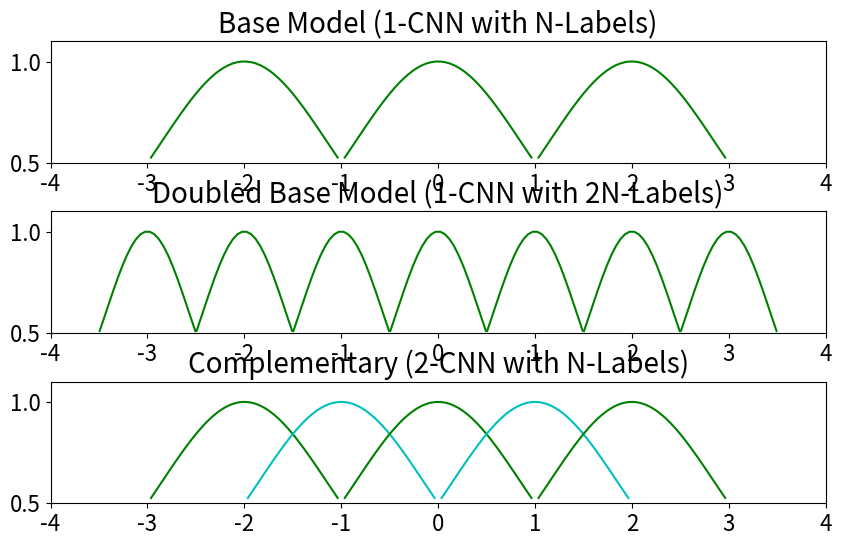

Write the Python code that produced this figure.
import numpy as np
import scipy.stats as sps
import matplotlib.pyplot as plt

fig, ax = plt.subplots(3,1, figsize=(10,6))
# plt.tight_layout()
fig.subplots_adjust(hspace=0.4)
# plt.xticks(fontsize=16)
# plt.yticks(fontsize=16)
for i in range(3):
    ax[i].set_ylim(0.5, 1.1)
    ax[i].set_xlim(-4,4)
    ax[i].tick_params(labelsize=16)

for i in range(2):
    ax[i].tick_params(axis='x', which='both', bottom='off', labelbottom='off')

x_ticks = np.linspace(sps.norm.ppf(0.01), sps.norm.ppf(0.99), 100)
y_std = sps.norm.pdf(x_ticks, scale=0.85)
y_max = max(y_std)
y_norm = [y/y_max for y in y_std]

points = [(x, y) for x, y in zip(x_ticks, y_norm) if y > 0.5]

x_vals = [p[0] for p in points]
y_vals = [p[1] for p in points]

ax[0].set_title('Base Model (1-CNN with N-Labels)', fontsize=20)
colors = ['g-', 'c-']
for n in range(-2, 3, 2):
    x_vals_n = [x + n for x in x_vals]
    ax[0].plot(x_vals_n, y_vals, 'g-', )

ax[2].set_title('Complementary (2-CNN with N-Labels)', fontsize=20)
colors = ['g-', 'c-']
for n in range(-2, 3):
    x_vals_n = [x + n for x in x_vals]
    ax[2].plot(x_vals_n, y_vals, colors[n%2])

x_ticks = np.linspace(sps.norm.ppf(0.01), sps.norm.ppf(0.99), 100)
y_std = sps.norm.pdf(x_ticks, scale=0.425)
y_max = max(y_std)
y_norm = [y/y_max for y in y_std]

points = [(x, y) for x, y in zip(x_ticks, y_norm) if y > 0.5]

x_vals = [p[0] for p in points]
y_vals = [p[1] for p in points]

ax[1].set_title('Doubled Base Model (1-CNN with 2N-Labels)', fontsize=20)
colors = ['g-', 'c-']
for n in range(-3, 4):
    x_vals_n = [x + n for x in x_vals]
    ax[1].plot(x_vals_n, y_vals, 'g-')


# plt.show()
plt.savefig('Complemntary.png', edgecolor='b')
